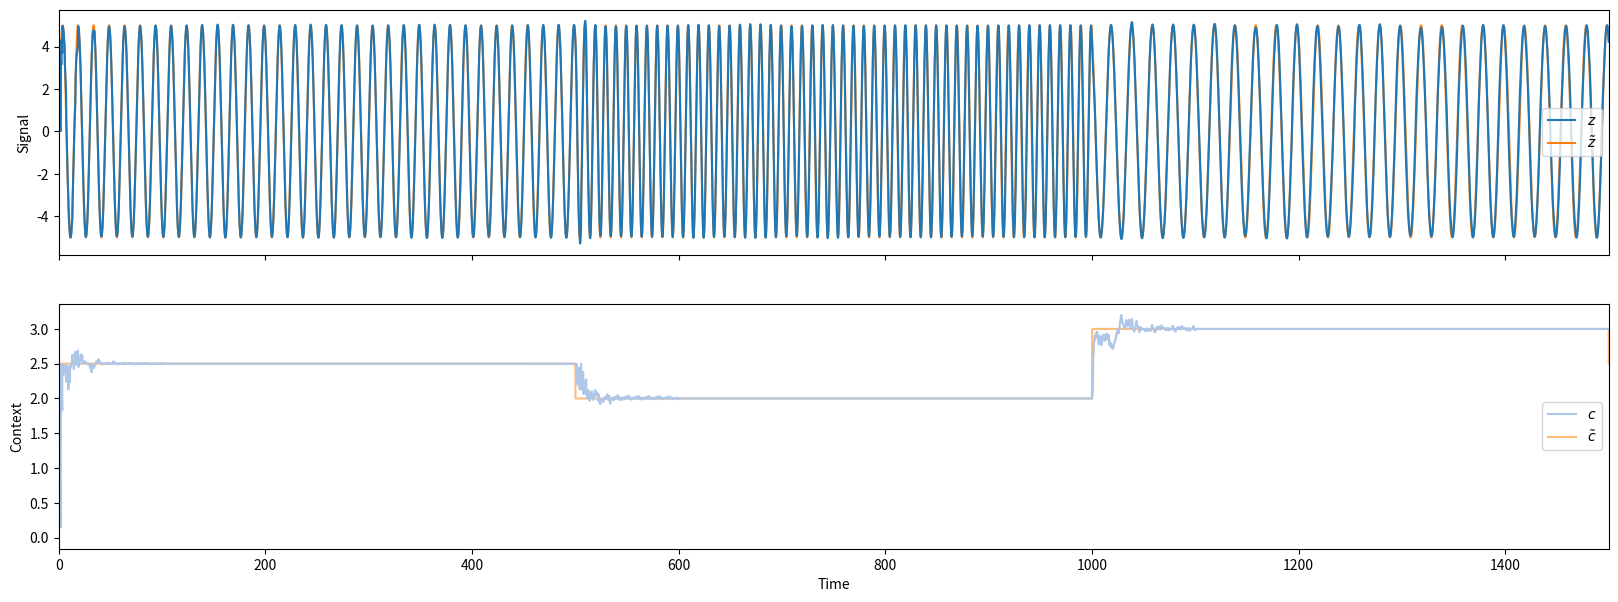
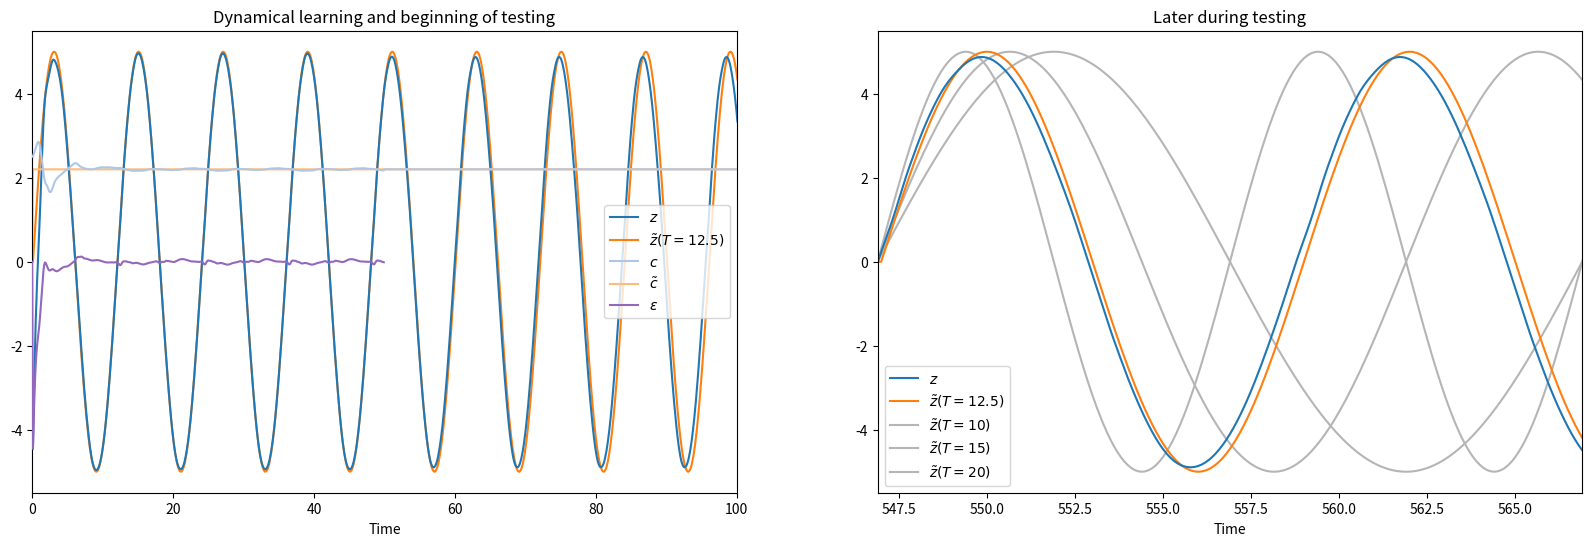

Recreate these plots in Python, in order.
import numpy as np
import matplotlib.pyplot as plt
import copy

dt = 0.1            # Integration time step

N = 500             # Size of the reservoir
N_z = 1             # Number of signals
N_c = 1             # Number of contexts
p = .1              # Connection probability
g = 1.5             # Scaling of recurrent weights
w_tilde = 1.        # Scaling of external weights
b_tilde = .2        # Scaling of biases
tau = 1.            # Time constant

t_stay = 500        # Time until target is switched
t_wlearn = 5_000    # Total pretraining time

t_fb = 100          # Time the error feedback is provided to network
RLS_prob = 2        # Mean number of weight updates per unit time (probability of weight updates)
alpha = 1           # Inverse of learning rate parameter

t_learn = 50        # Dynamical learning time
t_test = 1_000      # Testing time
tau_forget = 5      # Context averaging time constant


def weights_initialize():
    return {
        'A': g / np.sqrt(p * N) * np.random.randn(N, N) * np.random.binomial(1, p, (N, N)),
        'o_z': np.zeros((N_z, N)),
        'o_c': np.zeros((N_c, N)),
        'w_z': np.random.uniform(-w_tilde, w_tilde, (N, N_z)),
        'w_c': np.random.uniform(-w_tilde, w_tilde, (N, N_c)),
        'w_eps': np.random.uniform(-w_tilde, w_tilde, (N, N_z)),
        'b': np.random.uniform(-b_tilde, b_tilde, N)}


def states_initialize(weights):
    states = {
        'x': np.random.randn(N),
        'eps': np.zeros(N_z)}

    states['r'] = np.tanh(states['x'] + weights['b'])
    states['z'] = weights['o_z'] @ states['r']
    states['c'] = weights['o_c'] @ states['r']

    return states


# The network is trained on a family of sinusoidal oscillations with
# variable periods and constant amplitude

# Target family
def tar_func(tar_period, t):
    return np.array([5 * np.sin(2 * np.pi * t / tar_period)])


# The context signal is a linear transformation of the period
def tar_cont(tar_period):
    return 1 + tar_period / 10


# Creates the target signal. Arguments are the total time,
# the time until a target is switched, and an array of the target periods.
def make_targets(time_total, time_per_target, targets_list):
    times = np.arange(0, time_total, time_per_target)

    targets = np.zeros(times.shape, dtype=int)
    last = np.array([])
    for i in range(len(targets)):
        tar = np.random.choice(np.setdiff1d(targets_list, last))
        last = np.array([tar])
        targets[i] = tar

    steps_per_target = int(time_per_target / dt)
    steps_total = int(time_total / dt)

    z_tilde = np.zeros((N_z, steps_total + 1))
    c_tilde = np.zeros((N_c, steps_total + 1))

    # The signal should have no jumps when targets are switched
    phases = np.array([(time_per_target / tar) % 1 for tar in targets])
    phases[-1] = 0.
    phases = np.roll(phases, 1)
    phases = np.cumsum(phases)
    offset_times = phases * targets

    duration = np.linspace(0, time_per_target - dt, steps_per_target)

    for i, tar in enumerate(targets):
        index = np.arange(i * steps_per_target + 1, (i + 1) * steps_per_target + 1)

        z_tilde[:, index] = (tar_func(tar, offset_times[i] + duration))
        c_tilde[:, index] = tar_cont(tar)

    return z_tilde, c_tilde


# Initialization of P matrix
def RLS_init():
    return 1/alpha * np.eye(N)

# Recursive least squares algorithm
def RLS(o_z, o_c, r, error_z, error_c, P):
    # Changes non-local variables in-place

    # Update P
    Pr = P @ r
    a = 1 / (1 + np.dot(r, Pr))
    P -= np.outer(Pr, Pr) * a

    # Update output weights
    o_z -= a * np.outer(error_z, Pr)
    o_c -= a * np.outer(error_c, Pr)


def rnn(weights, states, tars, time, pretraining=True, t_learn=None):
    # Steps
    steps = int(time / dt)
    step = 0

    # Unpack weights
    A = weights['A'].copy()
    o_z = weights['o_z'].copy()
    o_c = weights['o_c'].copy()
    w_z = weights['w_z'].copy()
    w_c = weights['w_c'].copy()
    w_eps = weights['w_eps'].copy()
    b = weights['b'].copy()

    # Unpack states
    x = states['x'].copy()
    r = states['r'].copy()
    z = states['z'].copy()
    c = states['c'].copy()
    eps = states['eps'].copy()

    # Recording
    states_rec = {
        'z': np.zeros((N_z, steps + 1)),
        'c': np.zeros((N_c, steps + 1)),
        'eps': np.zeros((N_z, steps + 1))}

    states_rec['z'][:, step] = z
    states_rec['c'][:, step] = c
    states_rec['eps'][:, step] = eps

    # Initialize pretraining algorithms and context averaging
    if pretraining:
        P = RLS_init()
    else:
        c_fix = c.copy()

    # Run network
    for step in range(1, steps + 1):

        # Time
        t = step * dt

        # Targets
        z_tilde, c_tilde = tars[0][:, step], tars[1][:, step]

        # Simulate one time step
        x += dt * (- x + A @ r + w_eps @ eps + w_z @ z + w_c @ c) / tau
        r = np.tanh(x + b)
        z = o_z @ r
        c = o_c @ r
        eps = z - z_tilde

        # Pretraining and testing specific computations
        if pretraining:
            # Update weights
            if np.random.rand() < RLS_prob * dt:
                RLS(o_z, o_c, r, eps, c - c_tilde, P)

            if (t - dt) % t_stay >= t_fb:
                # Zero error input
                eps = np.zeros(N_z)
                # Fix context signal
                c_nofix = c.copy()
                c = c_tilde.copy()

        else:
            if t >= t_learn:
                # Zero error input
                eps = np.zeros(N_z)
                # Fix context signal
                c_nofix = c.copy()
                c = c_fix
            else:
                c_fix += dt / tau_forget * (-c_fix + c)

        # Recording
        states_rec['z'][:, step] = z
        states_rec['c'][:, step] = c
        states_rec['eps'][:, step] = eps

    # Final weights
    weights_final = copy.deepcopy(weights)
    weights_final['o_z'] = o_z
    weights_final['o_c'] = o_c

    # Final network state
    states_final = {'x': x, 'r': r, 'z': z, 'c': c, 'eps': eps}

    return weights_final, states_final, states_rec


# Initializing network
weights_init = weights_initialize()
states_init = states_initialize(weights_init)

# Creating pretraining signals: three sinusoidal oscillations with different periods
pretrain_periods = np.array([10, 15, 20])
tars_pretrain = make_targets(t_wlearn, t_stay, pretrain_periods)

# Pretraining network
weights_pretrain, states_pretrain, states_pretrain_rec = rnn(
    weights_init, states_init, tars_pretrain, t_wlearn)


cmap = plt.get_cmap('tab20')

fig, axs = plt.subplots(2, 1, figsize=(20,7), sharex=True)

pretrain_times = np.linspace(0, t_wlearn, int(t_wlearn/dt)+1)
axs[0].plot(pretrain_times, states_pretrain_rec['z'][0], label='$z$', c=cmap(0), zorder=1)
axs[0].plot(pretrain_times, tars_pretrain[0][0], label=r'$\tilde{z}$', c=cmap(2), zorder=0)
axs[0].legend(loc='right').set_zorder(100)
axs[0].set_xlim(0, 3 * t_stay)
axs[0].set_ylabel('Signal')

axs[1].plot(pretrain_times, states_pretrain_rec['c'][0], label='$c$', c=cmap(1), zorder=1)
axs[1].plot(pretrain_times, tars_pretrain[1][0], label=r'$\tilde{c}$', c=cmap(3), zorder=0)
axs[1].legend(loc='right').set_zorder(100)
axs[1].set_xlabel('Time')
axs[1].set_ylabel('Context')

plt.show()


# Creating a signal for dynamical learning and testing
learntest_t = t_learn + t_test
learntest_period = np.array([12.5])
tars_learntest = make_targets(learntest_t, learntest_t, learntest_period)

# Dynamically learning and testing target
weights_learntest, states_learntest, states_learntest_rec = rnn(
    weights_pretrain, states_pretrain, tars_learntest, learntest_t, pretraining=False, t_learn=t_learn)


plt.figure(figsize=(20, 6))

plt.subplot(121)
learn_steps = int(t_learn/dt)
learntest_times = np.linspace(0, learntest_t, int(learntest_t/dt)+1)
plt.plot(learntest_times, states_learntest_rec['z'][0], label='$z$', c=cmap(0), zorder=1)
plt.plot(learntest_times, tars_learntest[0][0], label=r'$\tilde{{z}}(T={})$'.format(learntest_period[0]), c=cmap(2), zorder=0)
plt.plot(learntest_times, states_learntest_rec['c'][0], label='$c$', c=cmap(1), zorder=3)
plt.plot(learntest_times, tars_learntest[1][0], label=r'$\tilde{c}$', c=cmap(3), zorder=2)
plt.plot(learntest_times[:learn_steps], states_learntest_rec['eps'][0][:learn_steps], label=r'$\varepsilon$', c=cmap(8), zorder=4)
plt.legend().set_zorder(100)
plt.xlim(0, 100)
plt.xlabel('Time')
plt.title('Dynamical learning and beginning of testing')

plt.subplot(122)
z_list = states_learntest_rec['z'][0]
off = t_learn + (t_test-t_learn)/2
found_start = False
while not found_start:
    z0 = z_list[int(off/dt)]
    z1 = z_list[int(off/dt)+1]
    if abs(z0)<0.05 and z1>z0:
        found_start = True
    else:
        off = off+dt

plt.plot(learntest_times, z_list, label='$z$', c=cmap(0), zorder=2)
plt.plot(learntest_times + off, tars_learntest[0][0], label=r'$\tilde{{z}}(T={})$'.format(learntest_period[0]), c=cmap(2), zorder=1)
for tar in pretrain_periods:
    plt.plot(learntest_times + off, tar_func(tar, learntest_times)[0], label=r'$\tilde{{z}}(T={})$'.format(tar), c=plt.get_cmap('Greys')(0.4), zorder=0)
plt.legend().set_zorder(100)
plt.xlim(off, off + 2*10)
plt.xlabel('Time')
plt.title('Later during testing')
plt.show()